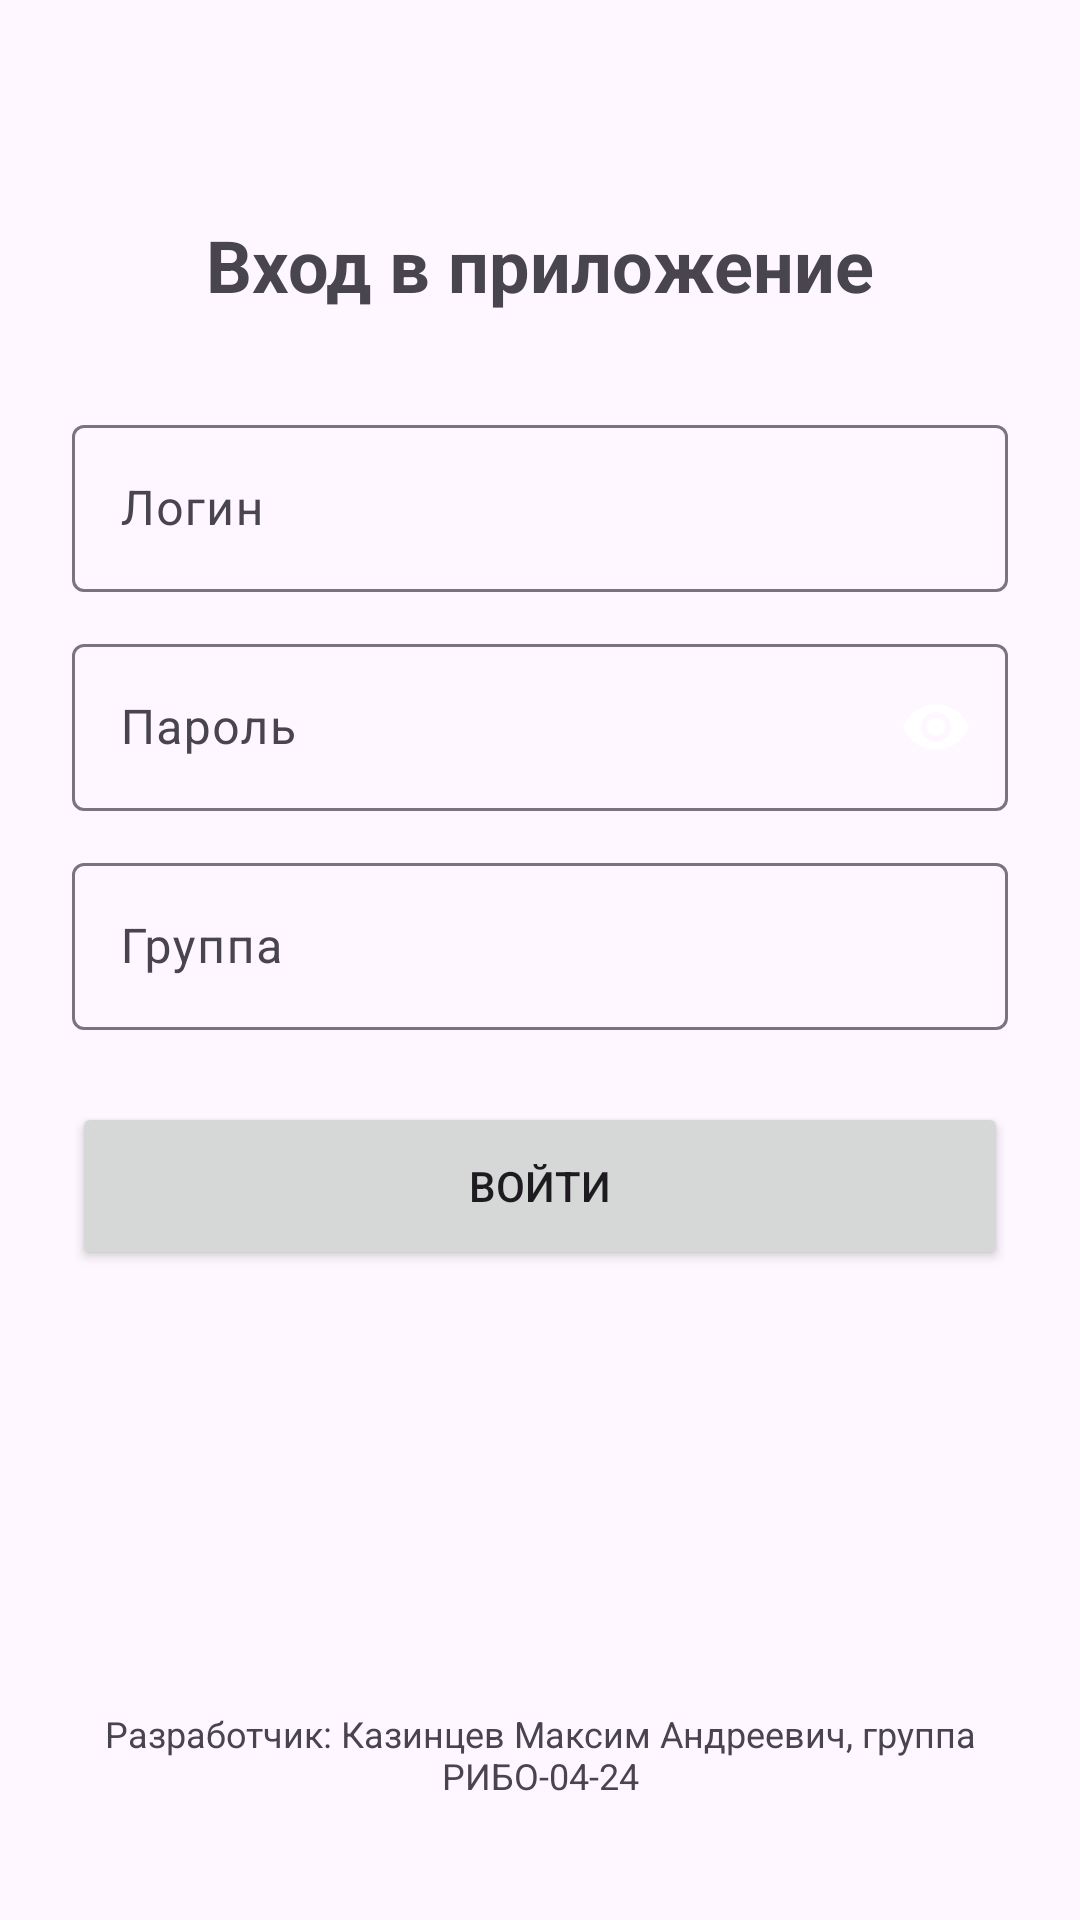

Produce the Android XML layout that renders to this screen, including the resource entries it uses.
<!-- AndroidManifest.xml: application theme Theme.CourseWork2026 -->
<!-- res/layout/activity_auth.xml -->
<?xml version="1.0" encoding="utf-8"?>
<LinearLayout xmlns:android="http://schemas.android.com/apk/res/android"
    xmlns:app="http://schemas.android.com/apk/res-auto"
    android:layout_width="match_parent"
    android:layout_height="match_parent"
    android:orientation="vertical"
    android:padding="24dp"
    android:gravity="center_horizontal">

    <TextView
        android:layout_width="wrap_content"
        android:layout_height="wrap_content"
        android:text="@string/auth_title"
        android:textSize="24sp"
        android:textStyle="bold"
        android:layout_marginTop="48dp"
        android:layout_marginBottom="32dp" />

    <com.google.android.material.textfield.TextInputLayout
        android:id="@+id/tilLogin"
        android:layout_width="match_parent"
        android:layout_height="wrap_content"
        android:layout_marginBottom="12dp"
        style="@style/Widget.Material3.TextInputLayout.OutlinedBox">
        <com.google.android.material.textfield.TextInputEditText
            android:id="@+id/etLogin"
            android:layout_width="match_parent"
            android:layout_height="wrap_content"
            android:hint="@string/login_hint"
            android:inputType="text"
            android:imeOptions="actionNext" />
    </com.google.android.material.textfield.TextInputLayout>

    <com.google.android.material.textfield.TextInputLayout
        android:id="@+id/tilPassword"
        android:layout_width="match_parent"
        android:layout_height="wrap_content"
        android:layout_marginBottom="12dp"
        style="@style/Widget.Material3.TextInputLayout.OutlinedBox"
        app:passwordToggleEnabled="true"
        app:endIconMode="password_toggle">
        <com.google.android.material.textfield.TextInputEditText
            android:id="@+id/etPassword"
            android:layout_width="match_parent"
            android:layout_height="wrap_content"
            android:hint="@string/password_hint"
            android:inputType="textPassword"
            android:imeOptions="actionNext" />
    </com.google.android.material.textfield.TextInputLayout>

    <com.google.android.material.textfield.TextInputLayout
        android:layout_width="match_parent"
        android:layout_height="wrap_content"
        android:layout_marginBottom="24dp"
        style="@style/Widget.Material3.TextInputLayout.OutlinedBox">
        <com.google.android.material.textfield.TextInputEditText
            android:id="@+id/etGroup"
            android:layout_width="match_parent"
            android:layout_height="wrap_content"
            android:hint="@string/group_hint"
            android:imeOptions="actionDone" />
    </com.google.android.material.textfield.TextInputLayout>

    <Button
        android:id="@+id/btnLogin"
        android:layout_width="match_parent"
        android:layout_height="56dp"
        android:text="@string/btn_login_text" />

    <ProgressBar
        android:id="@+id/authProgress"
        android:layout_width="wrap_content"
        android:layout_height="wrap_content"
        android:layout_marginTop="16dp"
        android:visibility="gone" />

    <View
        android:layout_width="0dp"
        android:layout_height="0dp"
        android:layout_weight="1" />

    <TextView
        android:layout_width="wrap_content"
        android:layout_height="wrap_content"
        android:layout_marginBottom="16dp"
        android:text="@string/author_info"
        android:textAlignment="center"
        android:textSize="12sp"
        android:textColor="?attr/colorOnSurfaceVariant" />

</LinearLayout>
<!-- resources referenced by this layout -->
<resources>
  <string name="auth_title">Вход в приложение</string>
  <string name="author_info">Разработчик: Казинцев Максим Андреевич, группа РИБО-04-24</string>
  <string name="btn_login_text">Войти</string>
  <string name="group_hint">Группа</string>
  <string name="login_hint">Логин</string>
  <string name="password_hint">Пароль</string>
  <style name="Theme.CourseWork2026" parent="Base.Theme.CourseWork2026" />
  <style name="Base.Theme.CourseWork2026" parent="Theme.Material3.DayNight.NoActionBar">
          
          
      </style>
</resources>
